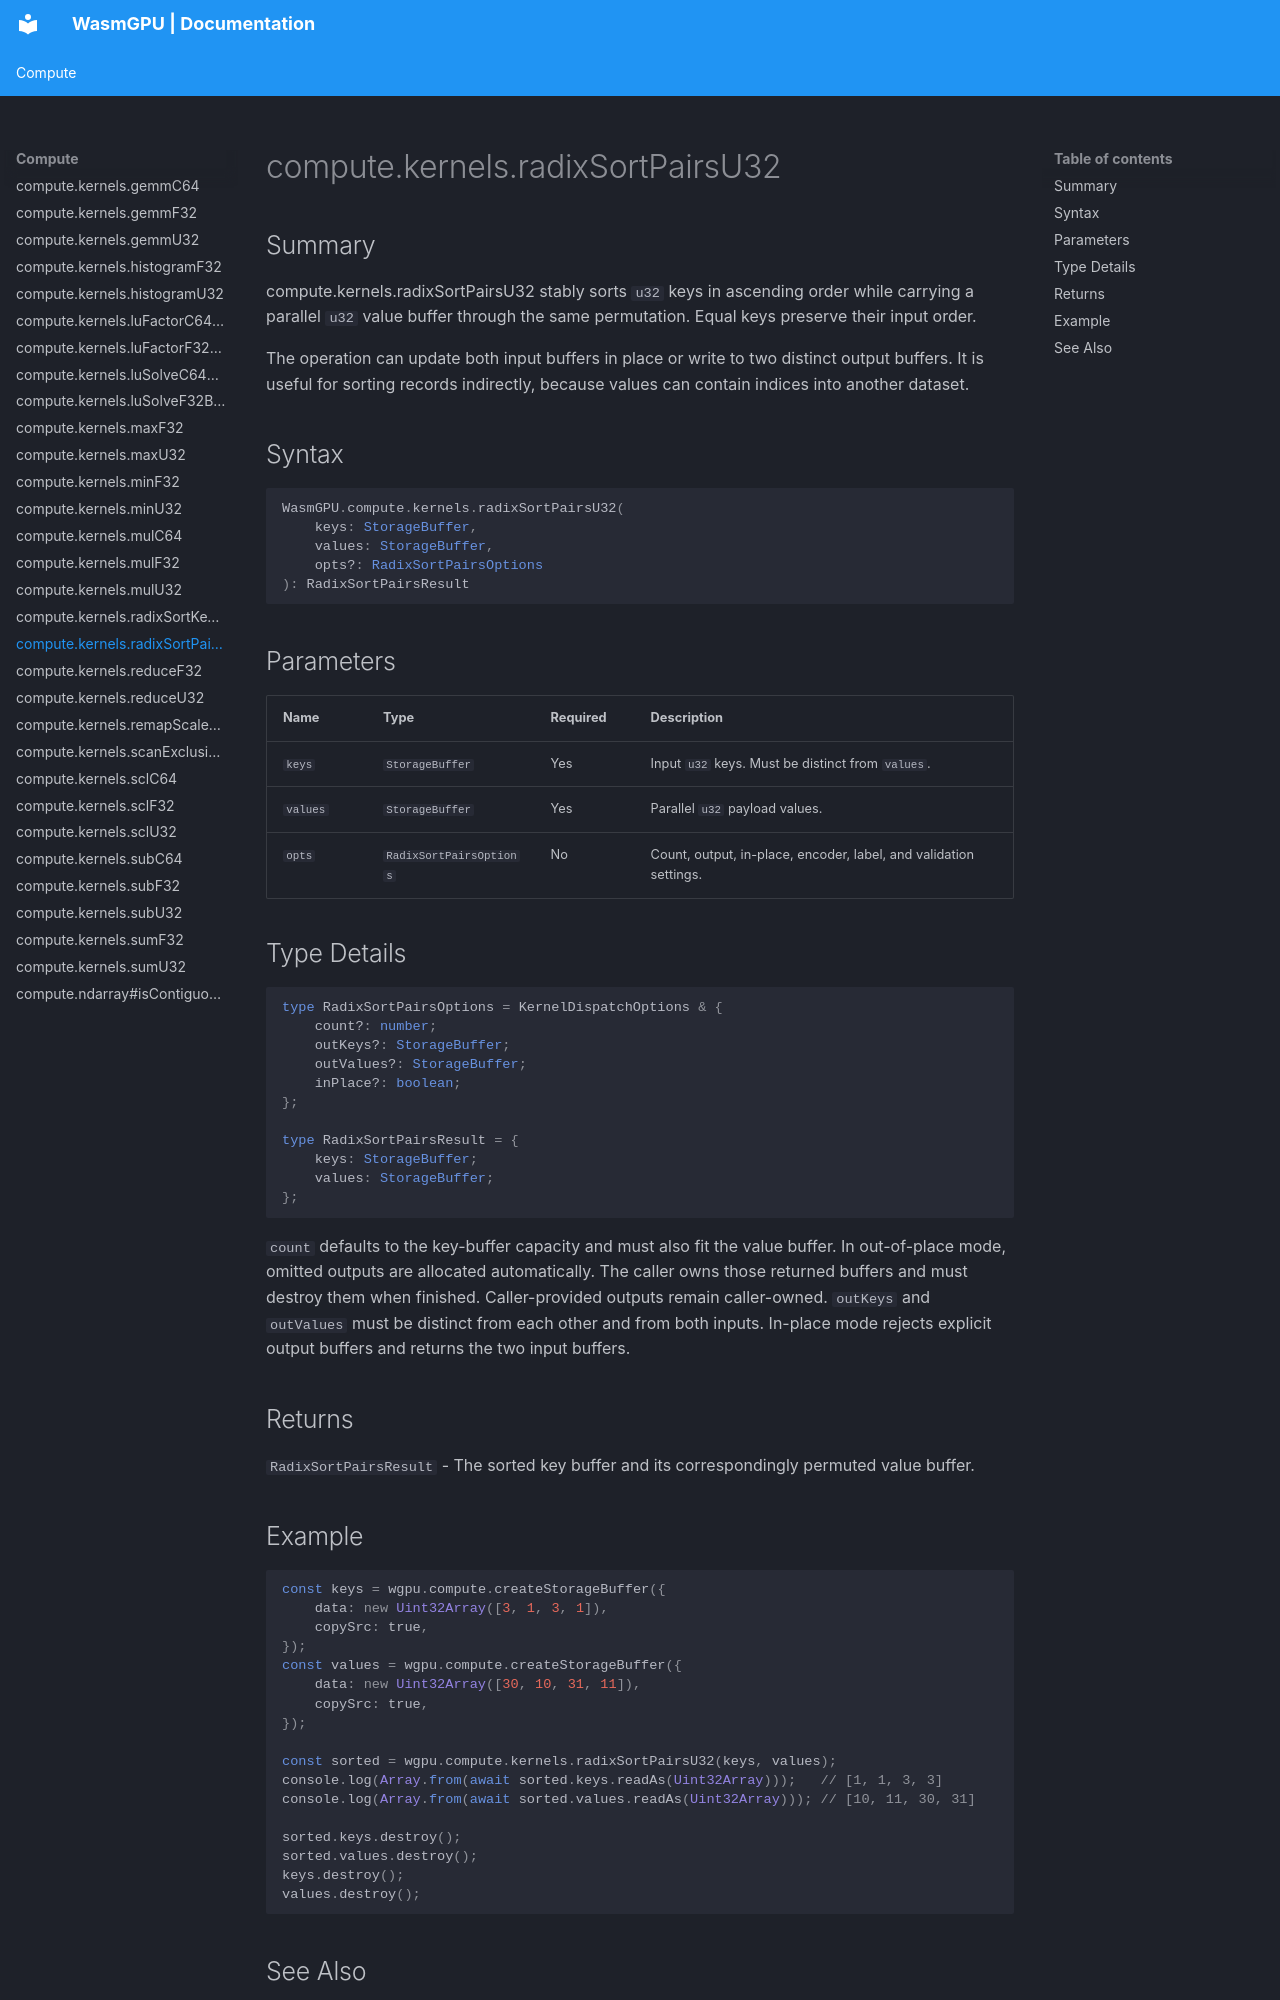

repository: Zushah/WasmGPU · page: compute/compute-kernels-radixsortpairsu32/index.html · generator: mkdocs

# compute.kernels.radixSortPairsU32

## Summary
compute.kernels.radixSortPairsU32 stably sorts `u32` keys in ascending order while carrying a parallel `u32` value buffer through the same permutation. Equal keys preserve their input order.

The operation can update both input buffers in place or write to two distinct output buffers. It is useful for sorting records indirectly, because values can contain indices into another dataset.

## Syntax
```ts
WasmGPU.compute.kernels.radixSortPairsU32(
    keys: StorageBuffer,
    values: StorageBuffer,
    opts?: RadixSortPairsOptions
): RadixSortPairsResult
```

## Parameters
| Name | Type | Required | Description |
| --- | --- | --- | --- |
| `keys` | `StorageBuffer` | Yes | Input `u32` keys. Must be distinct from `values`. |
| `values` | `StorageBuffer` | Yes | Parallel `u32` payload values. |
| `opts` | `RadixSortPairsOptions` | No | Count, output, in-place, encoder, label, and validation settings. |

## Type Details
```ts
type RadixSortPairsOptions = KernelDispatchOptions & {
    count?: number;
    outKeys?: StorageBuffer;
    outValues?: StorageBuffer;
    inPlace?: boolean;
};

type RadixSortPairsResult = {
    keys: StorageBuffer;
    values: StorageBuffer;
};
```

`count` defaults to the key-buffer capacity and must also fit the value buffer. In out-of-place mode, omitted outputs are allocated automatically. The caller owns those returned buffers and must destroy them when finished. Caller-provided outputs remain caller-owned. `outKeys` and `outValues` must be distinct from each other and from both inputs. In-place mode rejects explicit output buffers and returns the two input buffers.

## Returns
`RadixSortPairsResult` - The sorted key buffer and its correspondingly permuted value buffer.

## Example
```js
const keys = wgpu.compute.createStorageBuffer({
    data: new Uint32Array([3, 1, 3, 1]),
    copySrc: true,
});
const values = wgpu.compute.createStorageBuffer({
    data: new Uint32Array([30, 10, 31, 11]),
    copySrc: true,
});

const sorted = wgpu.compute.kernels.radixSortPairsU32(keys, values);
console.log(Array.from(await sorted.keys.readAs(Uint32Array)));   // [1, 1, 3, 3]
console.log(Array.from(await sorted.values.readAs(Uint32Array))); // [10, 11, 30, 31]

sorted.keys.destroy();
sorted.values.destroy();
keys.destroy();
values.destroy();
```
